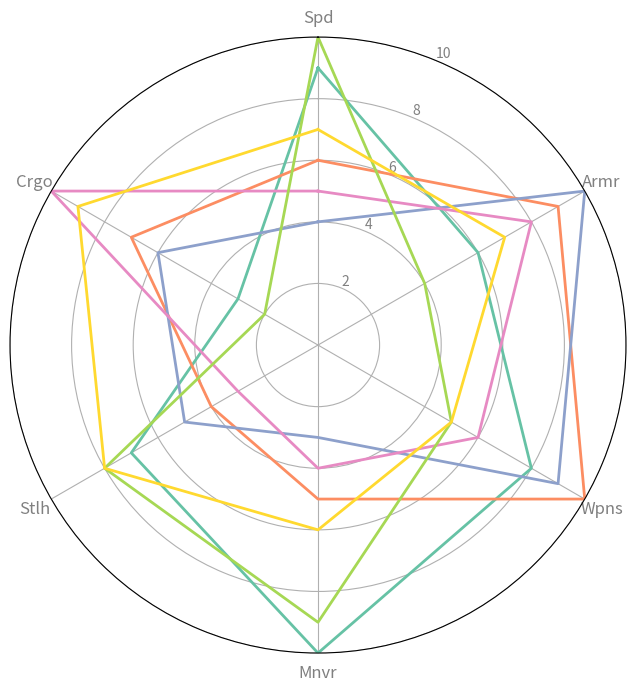

Write the Python code that produced this figure.
import numpy as np
import matplotlib.pyplot as plt
from math import pi

spacecraft_types = ['Fighter', 'Bomber', 'Destroyer', 'Cruiser', 'Scout', 'Explorer']
attributes = ['Spd', 'Armr', 'Wpns', 'Mnvr', 'Stlh', 'Crgo']

spacecraft_data = {
    'Fghtr': [9, 6, 8, 10, 7, 3],
    'Bmb': [6, 9, 10, 5, 4, 7],
    'Dstyr': [4, 10, 9, 3, 5, 6],
    'Crsr': [5, 8, 6, 4, 3, 10],
    'Sct': [10, 4, 5, 9, 8, 2],
    'Xplrr': [7, 7, 5, 6, 8, 9]
}

num_attributes = len(attributes)
angles = np.linspace(0, 2 * pi, num_attributes, endpoint=False).tolist()
angles += angles[:1]

fig, ax = plt.subplots(figsize=(8, 8), subplot_kw=dict(polar=True))

ax.set_theta_offset(pi / 2)
ax.set_theta_direction(-1)
plt.xticks(angles[:-1], attributes, color='grey', size=12)
plt.yticks([2, 4, 6, 8, 10], ["2", "4", "6", "8", "10"], color='grey', size=10)
plt.ylim(0, 10)

new_colors = ['#66c2a5', '#fc8d62', '#8da0cb', '#e78ac3', '#a6d854', '#ffd92f']

for idx, (spacecraft, values) in enumerate(spacecraft_data.items()):
    values += values[:1]
    ax.plot(angles, values, linewidth=2, linestyle='solid', color=new_colors[idx])

plt.show()
